Dataset: augmented (GitHub, snarfnet/fukusou-kion). Classes: not tsuchinoko, tsuchinoko candidate.

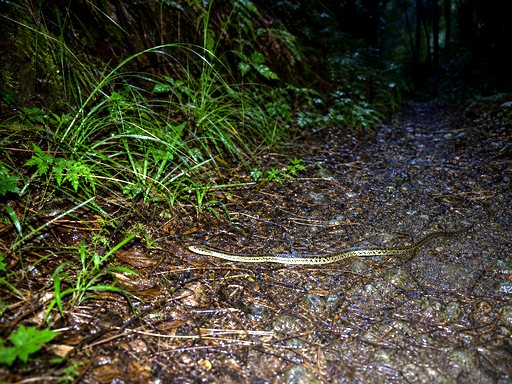
Label: not tsuchinoko

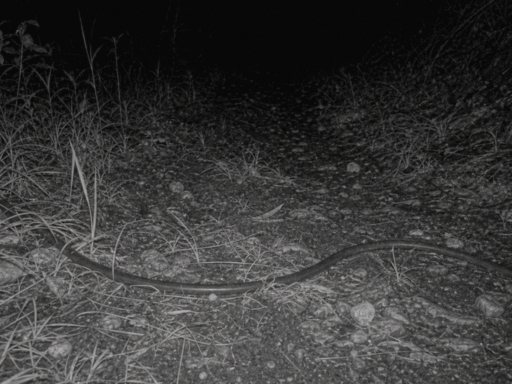
Label: not tsuchinoko

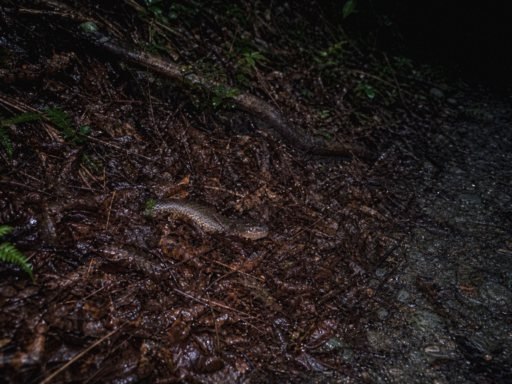
Label: tsuchinoko candidate

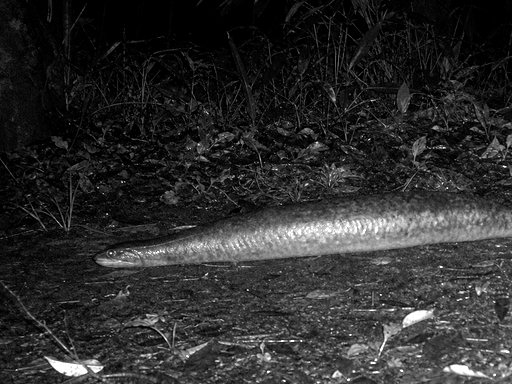
Label: tsuchinoko candidate

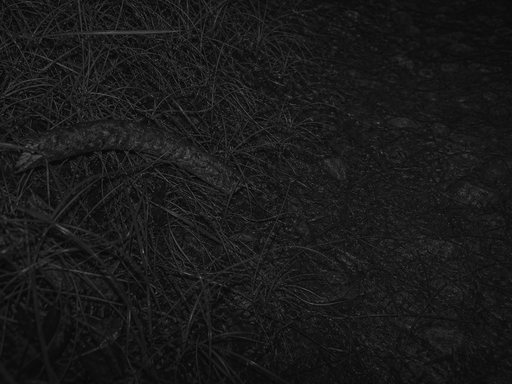
Label: not tsuchinoko

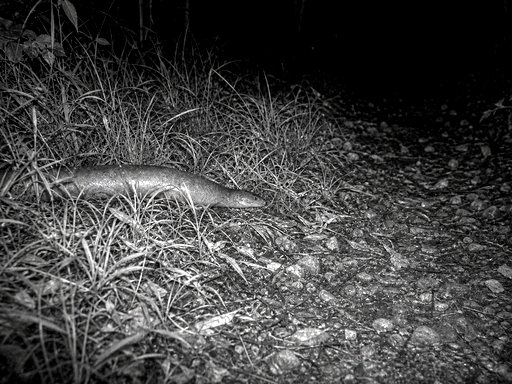
Label: tsuchinoko candidate
